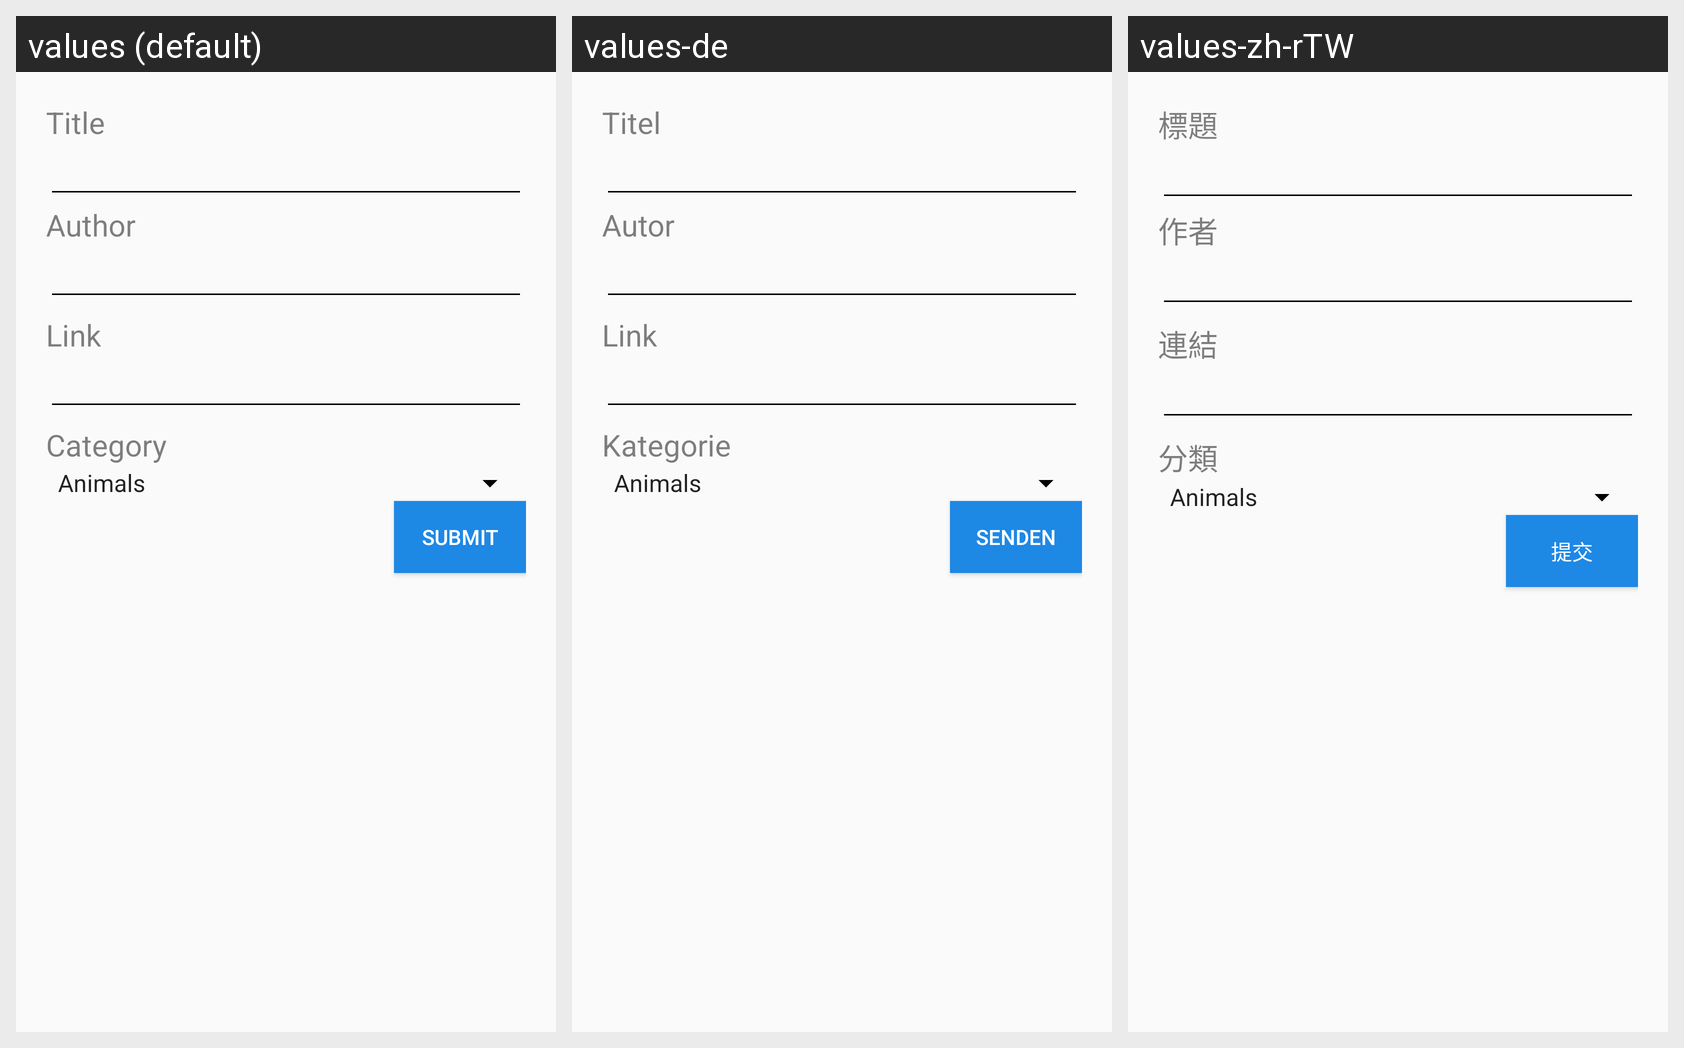

The Android screen above is rendered under several locales of the same app. Produce the string resources it draws, with the default and per-locale values.
Android screen res/layout/sticker_add.xml rendered under 3 locales, left to right: values (default), values-de, values-zh-rTW. Device: Nexus 5 (rendered at 1080×1920; each locale shown at half size, 540×960, under a caption strip naming it); theme AppTheme.
Other locales in the repository, not shown: values-ar, values-ja, values-ru.
Strings drawn on this screen, with the default value and each locale's value (text and hints the layout hard-codes, and strings that could not be matched under every locale, appear in the picture but are not listed):

title_add
  values: Title
  values-de: Titel
  values-zh-rTW: 標題

author_add
  values: Author
  values-de: Autor
  values-zh-rTW: 作者

link_add
  values: Link
  values-de: Link
  values-zh-rTW: 連結

category_add
  values: Category
  values-de: Kategorie
  values-zh-rTW: 分類

submit_add
  values: Submit
  values-de: Senden
  values-zh-rTW: 提交
